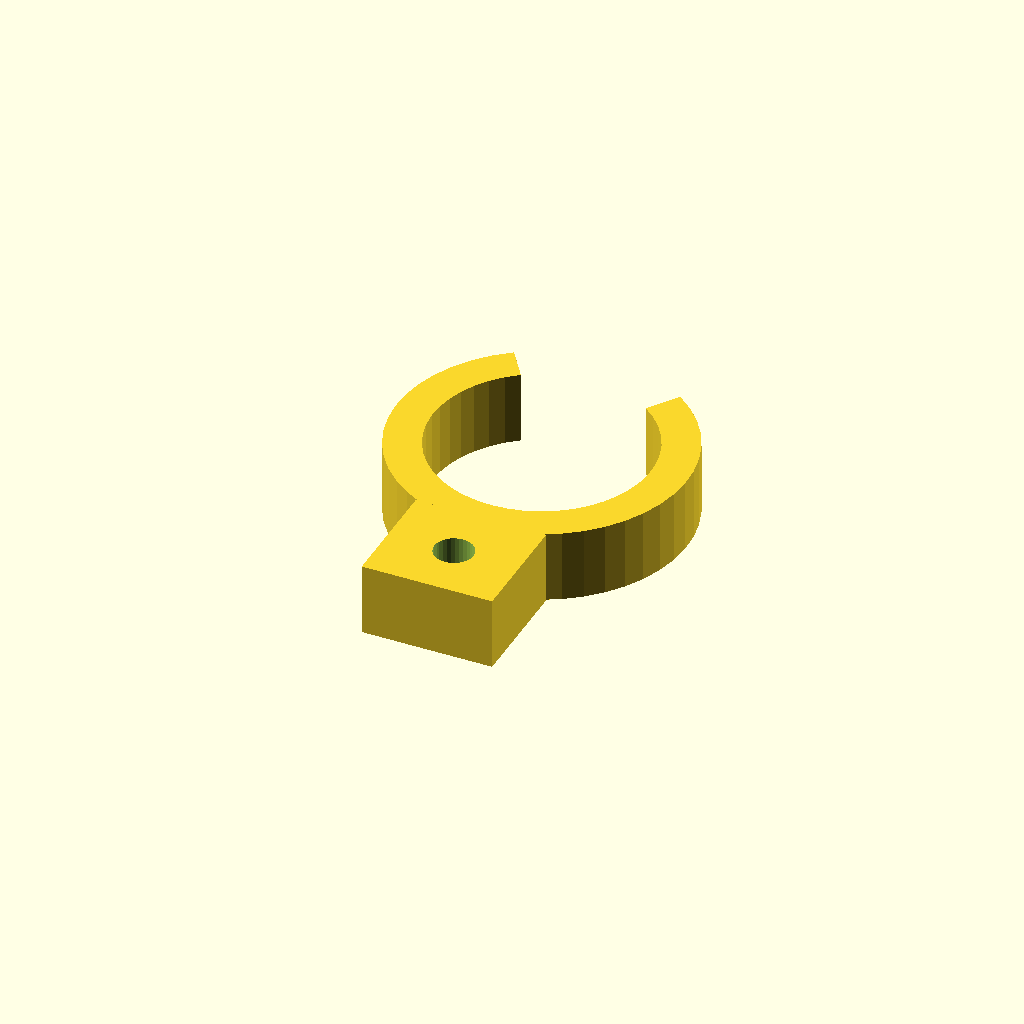
Cell 1: rendered with the file's own defaults.
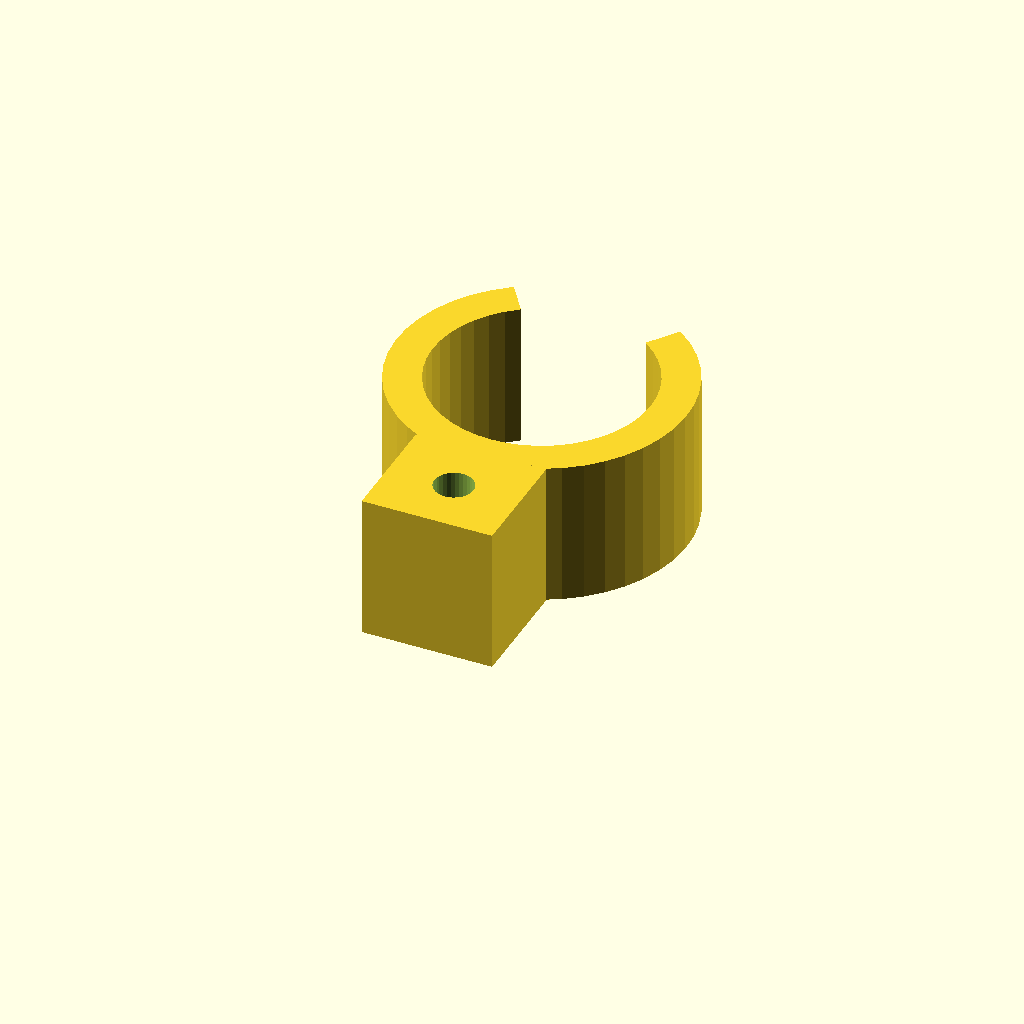
Cell 2: the same model with clip_w = 20.
All cells are drawn from one camera (rotation 55°, 0°, 25°, orthographic, colour scheme Cornfield), so only the parameter changes between them.
Source of the model, optional_data/data/gen3/springclamps/part_0049.scad:
$fn = 32;

// ----------------------------------------------------------------------
// Spring clip: 40 mm outside, 5 mm band, 70 degree opening
// ----------------------------------------------------------------------

// --- parameters (mm) ---
outer_r = 20;             // clip outside radius
inner_r = 15;             // clip bore radius
band = 5;                 // band thickness
clip_w = 10;              // clip width
opening = 70;             // opening angle
tab_w = 18;               // tab width
tab_len = 14;             // tab length past the clip
tab_hole = 5.4;           // tab fixing hole

clip_profile = [[-11.472, 16.383], [-13.654, 14.614], [-15.567, 12.556], [-17.173, 10.251], [-18.44, 7.743], [-19.343, 5.083], [-19.865, 2.322], [-19.994, -0.485], [-19.729, -3.282], [-19.074, -6.014], [-18.043, -8.628], [-16.656, -11.071], [-14.941, -13.296], [-12.93, -15.258], [-10.664, -16.92], [-8.188, -18.247], [-5.55, -19.215], [-2.803, -19.803], [0, -20], [2.803, -19.803], [5.55, -19.215], [8.188, -18.247], [10.664, -16.92], [12.93, -15.258], [14.941, -13.296], [16.656, -11.071], [18.043, -8.628], [19.074, -6.014], [19.729, -3.282], [19.994, -0.485], [19.865, 2.322], [19.343, 5.083], [18.44, 7.743], [17.173, 10.251], [15.567, 12.556], [13.654, 14.614], [11.472, 16.383], [8.604, 12.287], [10.241, 10.96], [11.675, 9.417], [12.88, 7.688], [13.83, 5.807], [14.508, 3.812], [14.899, 1.741], [14.996, -0.364], [14.797, -2.461], [14.306, -4.511], [13.533, -6.471], [12.492, -8.303], [11.205, -9.972], [9.697, -11.444], [7.998, -12.69], [6.141, -13.685], [4.163, -14.411], [2.102, -14.852], [0, -15], [-2.102, -14.852], [-4.163, -14.411], [-6.141, -13.685], [-7.998, -12.69], [-9.697, -11.444], [-11.205, -9.972], [-12.492, -8.303], [-13.533, -6.471], [-14.306, -4.511], [-14.797, -2.461], [-14.996, -0.364], [-14.899, 1.741], [-14.508, 3.812], [-13.83, 5.807], [-12.88, 7.688], [-11.675, 9.417], [-10.241, 10.96], [-8.604, 12.287]];

difference() {
  union() {
    linear_extrude(height = clip_w) polygon(clip_profile);
    /* mounting tab, sunk 2 mm into the band */
    translate([-9, -34, 0]) cube([tab_w, 16, clip_w]);
  }
  translate([0, -26, -2.5]) cylinder(h = clip_w + 5, d = tab_hole);
}
Parameter table extracted from the source (name, type, default, range or options):
outer_r: number, default 20
inner_r: number, default 15
band: number, default 5
clip_w: number, default 10
opening: number, default 70
tab_w: number, default 18
tab_len: number, default 14
tab_hole: number, default 5.4
